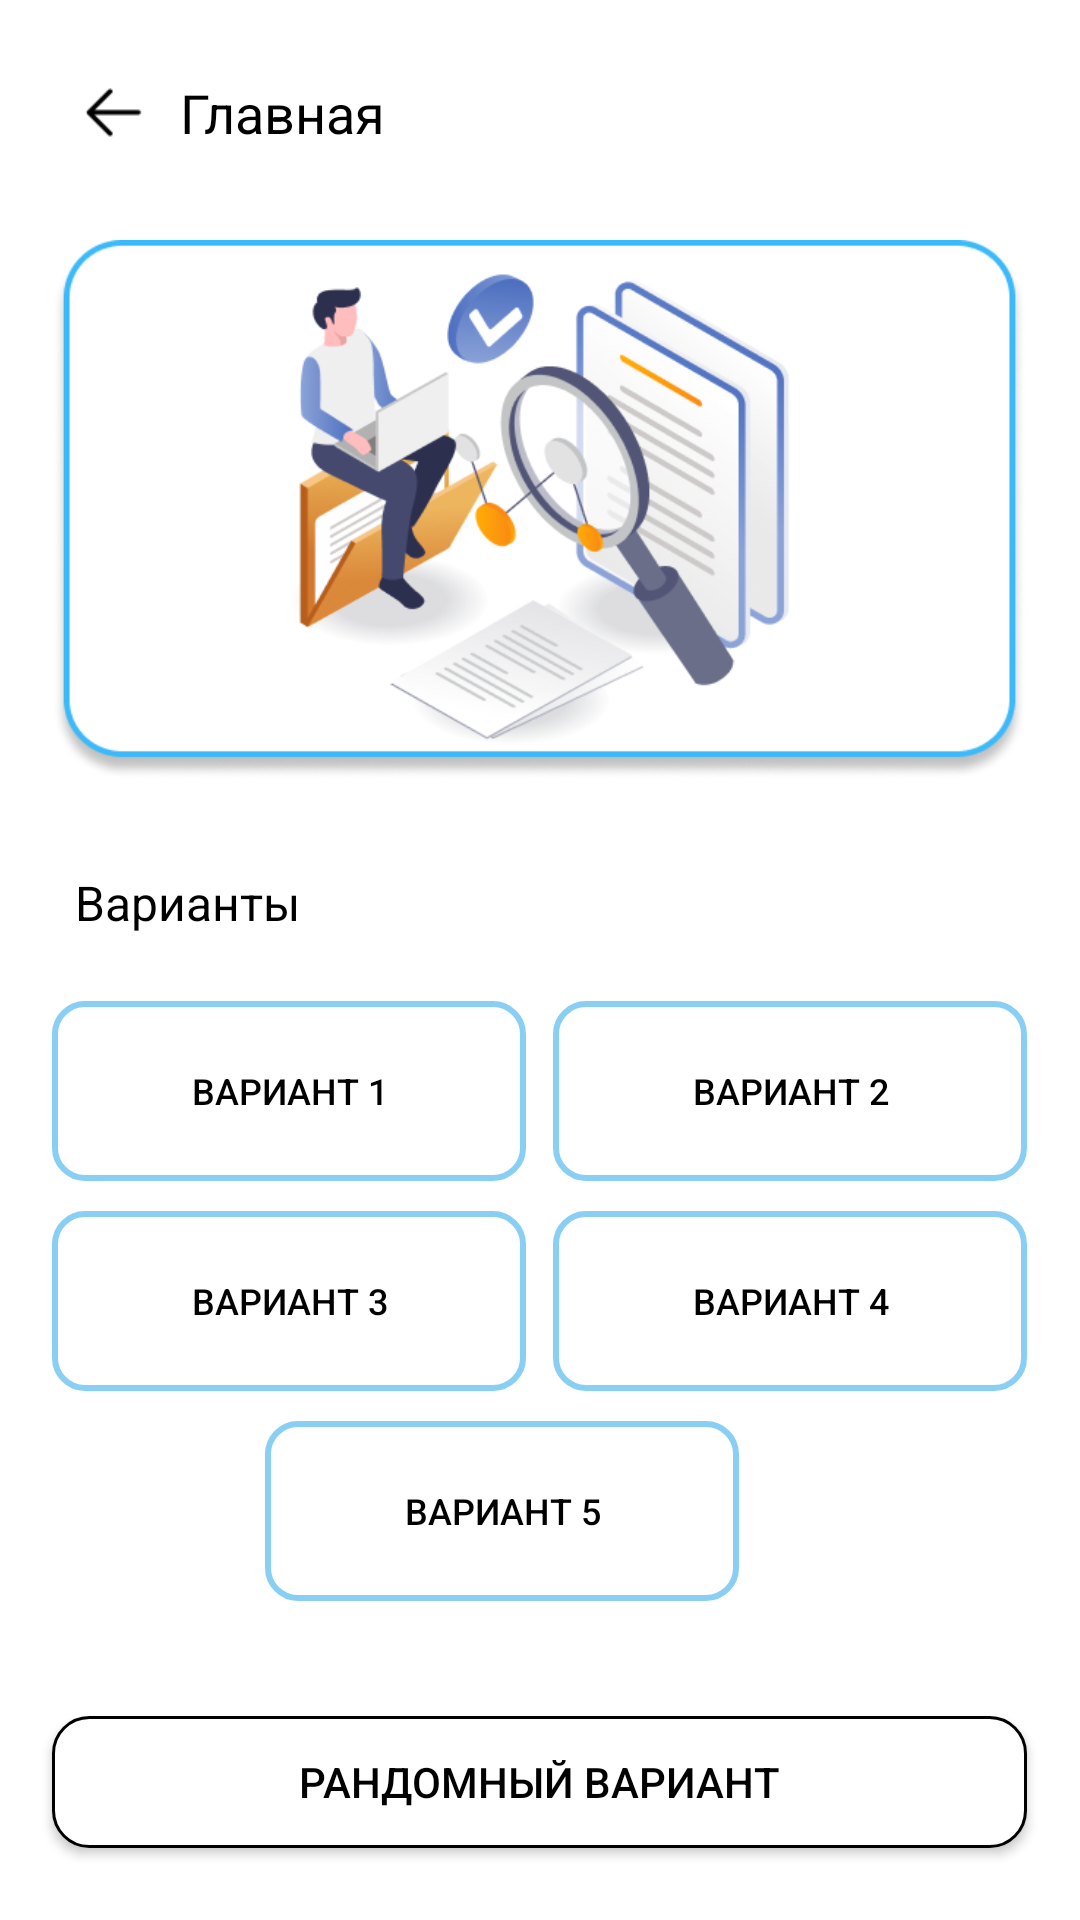

Reconstruct the res/layout file that produces this screen, plus the resources it refers to.
<!-- AndroidManifest.xml: application theme AppTheme -->
<!-- res/layout/activity_practice.xml -->
<?xml version="1.0" encoding="utf-8"?>
<RelativeLayout xmlns:android="http://schemas.android.com/apk/res/android"
    xmlns:app="http://schemas.android.com/apk/res-auto"
    xmlns:tools="http://schemas.android.com/tools"
    android:id="@+id/main"
    android:background="@color/white"
    android:layout_width="match_parent"
    android:layout_height="match_parent"
    tools:context=".PracticeActivity">

    <LinearLayout
        android:layout_width="match_parent"
        android:layout_height="match_parent"
        android:orientation="vertical">


        <LinearLayout
            android:id="@+id/backk_linear"
            android:layout_width="wrap_content"
            android:layout_height="wrap_content"
            android:layout_marginTop="25dp"
            android:layout_marginStart="25dp"
            android:layout_marginBottom="30dp"
            android:gravity="center"
            android:orientation="horizontal">
            
            <ImageView
                android:layout_width="25dp"
                android:layout_height="25dp"
                android:background="@drawable/back"
                android:layout_marginEnd="10dp"/>

            <TextView
                android:layout_width="wrap_content"
                android:layout_height="wrap_content"
                android:textSize="18dp"
                android:textColor="@color/black"
                android:text="Главная"/>

        </LinearLayout>



        <ImageView
            android:id="@+id/tast_two"
            android:layout_width="325dp"
            android:layout_height="180dp"
            android:layout_gravity="center"
            android:background="@drawable/tast_two"/>

        <TextView
            android:layout_width="wrap_content"
            android:layout_height="wrap_content"
            android:layout_marginTop="30dp"
            android:textColor="@color/black"
            android:layout_marginStart="25dp"
            android:layout_marginBottom="22dp"
            android:textSize="16dp"
            android:text="Варианты"/>



        <LinearLayout
            android:layout_width="325dp"
            android:layout_height="wrap_content"
            android:layout_gravity="center"
            android:layout_marginHorizontal="25dp"
            android:orientation="horizontal">
            
            <Button
                android:id="@+id/var1"
                android:layout_width="158dp"
                android:layout_height="60dp"
                android:text="Вариант 1"
                android:textColor="@color/black"
                android:textSize="12dp"
                android:background="@drawable/border_bg"
                android:layout_marginEnd="9dp"
                android:gravity="center" />

            <Button
                android:id="@+id/var2"
                android:layout_width="158dp"
                android:layout_height="60dp"
                android:textColor="@color/black"
                android:text="Вариант 2"
                android:textSize="12dp"
                android:background="@drawable/border_bg"
                android:gravity="center"/>
        </LinearLayout>


        <LinearLayout
            android:layout_width="325dp"
            android:layout_height="wrap_content"
            android:layout_gravity="center"
            android:layout_marginTop="10dp"
            android:layout_marginHorizontal="25dp"
            android:orientation="horizontal">

            <Button
                android:id="@+id/var3"
                android:layout_width="158dp"
                android:layout_height="60dp"
                android:text="Вариант 3"
                android:textColor="@color/black"
                android:textSize="12dp"
                android:background="@drawable/border_bg"
                android:layout_marginEnd="9dp"
                android:gravity="center"/>

            <Button
                android:id="@+id/var4"
                android:layout_width="158dp"
                android:layout_height="60dp"
                android:textColor="@color/black"
                android:text="Вариант 4"
                android:background="@drawable/border_bg"
                android:textSize="12dp"
                android:gravity="center"/>
        </LinearLayout>


        <LinearLayout
            android:layout_width="325dp"
            android:layout_height="wrap_content"
            android:layout_gravity="center"
            android:textColor="@color/black"
            android:layout_marginTop="10dp"
            android:gravity="center"
            android:layout_marginHorizontal="25dp"
            android:orientation="horizontal">

            <Button
                android:id="@+id/var5"
                android:layout_width="158dp"
                android:layout_height="60dp"
                android:text="Вариант 5"
                android:textColor="@color/black"
                android:background="@drawable/border_bg"
                android:textSize="12dp"
                android:layout_marginEnd="25dp"
                android:gravity="center"/>

        </LinearLayout>

    </LinearLayout>


    <Button
        android:id="@+id/var6"
        android:layout_width="325dp"
        android:layout_height="44dp"
        android:text="Рандомный вариант"
        android:textColor="@color/black"
        android:background="@drawable/border_main_btn"
        android:gravity="center"
        android:layout_alignParentBottom="true"
        android:layout_centerHorizontal="true"
        android:layout_marginBottom="24dp"
        android:layout_gravity="center_horizontal"/>

    



</RelativeLayout>
<!-- resources referenced by this layout -->
<resources>
  <color name="black">#FF000000</color>
  <color name="white">#FFFFFFFF</color>
  <!-- drawable back: png bitmap (drawable, 243 bytes) -->
  <!-- drawable border_bg (drawable) -->
  <?xml version="1.0" encoding="utf-8"?>
  <shape xmlns:android="http://schemas.android.com/apk/res/android" android:shape="rectangle">
      
      <stroke android:width="2dp" android:color="@color/diamond" />
      
      <solid android:color="@android:color/transparent" />
      
      <corners android:radius="10dp" />
  </shape>
  <!-- drawable border_main_btn (drawable) -->
  <?xml version="1.0" encoding="utf-8"?>
  <shape xmlns:android="http://schemas.android.com/apk/res/android" android:shape="rectangle">
      
      <stroke android:width="1dp" android:color="@color/black" />
      
      <solid android:color="@color/white" />
      
      <corners android:radius="12dp" />
  </shape>
  <!-- drawable tast_two: png bitmap (drawable, 76111 bytes) -->
  <style name="AppTheme" parent="Theme.AppCompat.Light.NoActionBar">
          
      </style>
  <color name="diamond">#89CFF3</color>
</resources>
